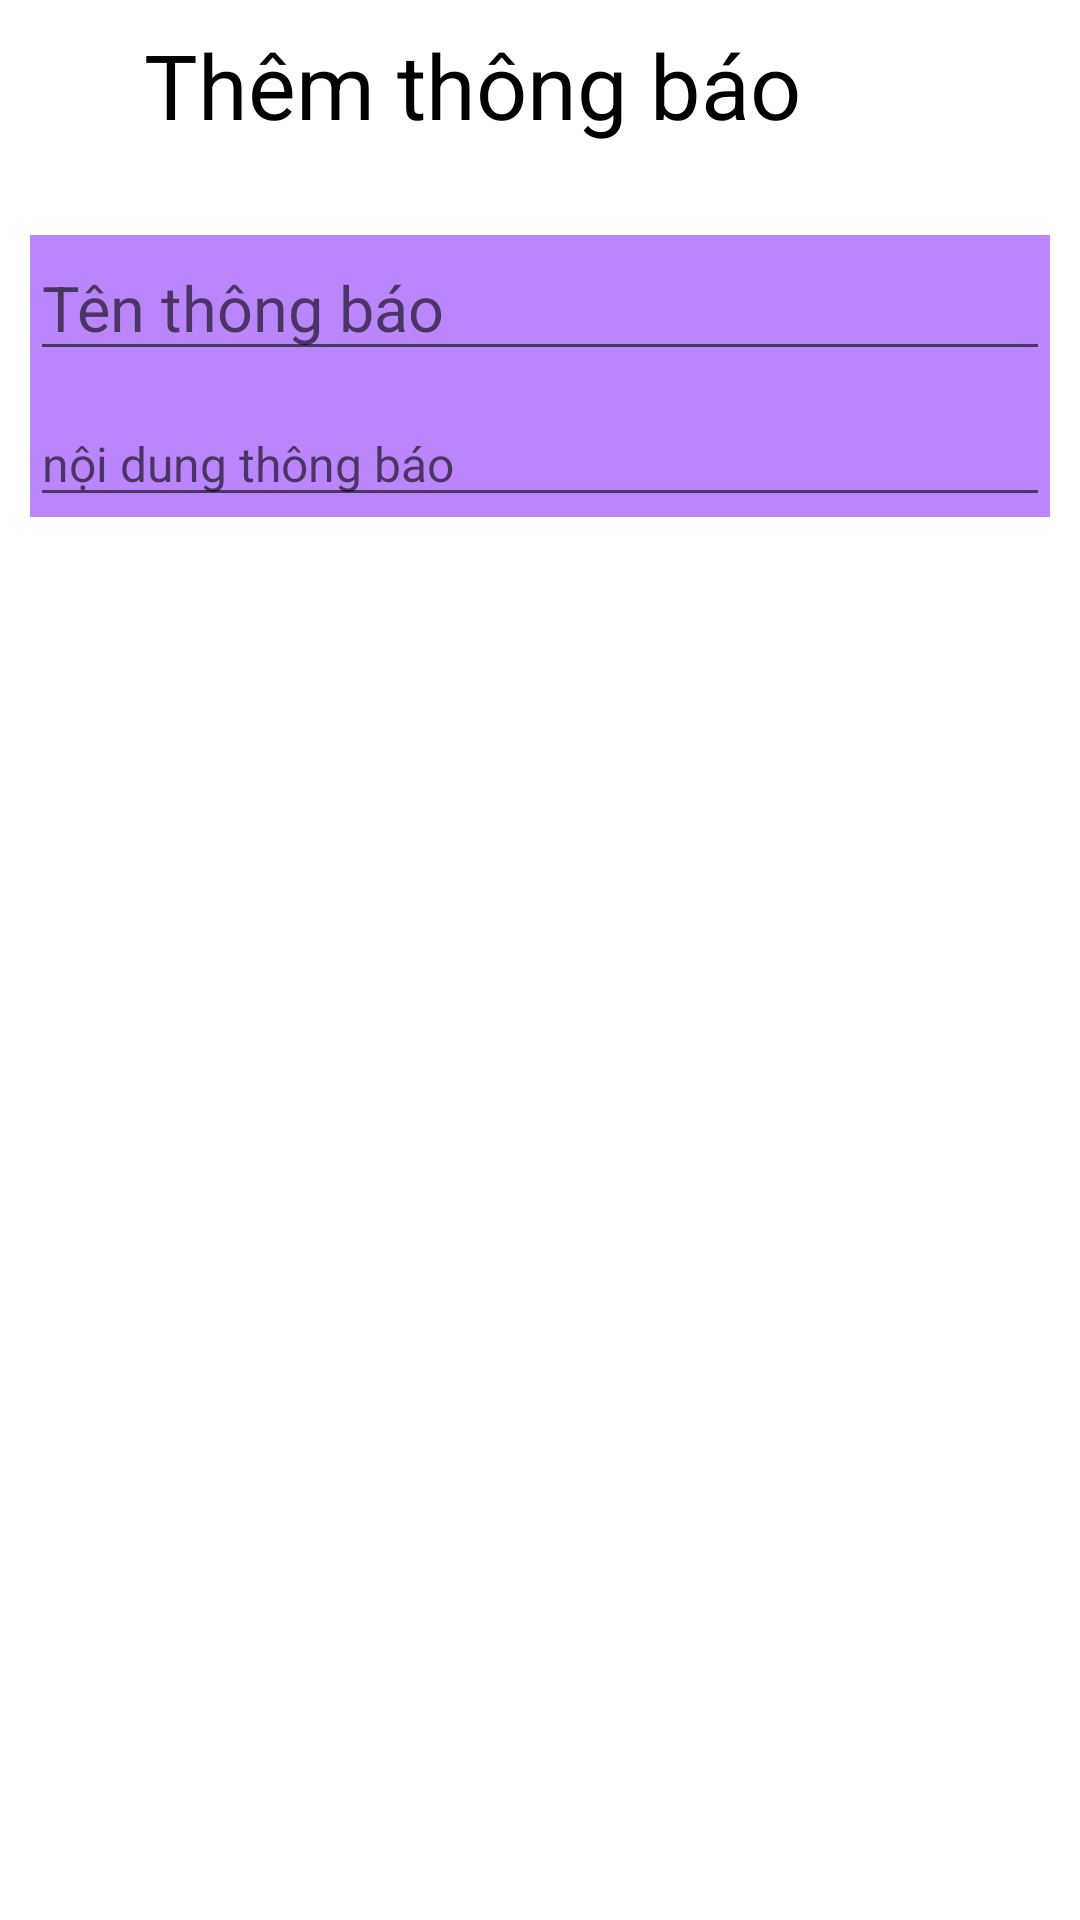

Android layout source for this screen:
<!-- AndroidManifest.xml: application theme Theme.XShopJavaFinal -->
<!-- res/layout/activity_them_thong_bao_admin.xml -->
<?xml version="1.0" encoding="utf-8"?>
<androidx.constraintlayout.widget.ConstraintLayout xmlns:android="http://schemas.android.com/apk/res/android"
    xmlns:app="http://schemas.android.com/apk/res-auto"
    xmlns:tools="http://schemas.android.com/tools"
    android:layout_width="match_parent"
    android:layout_height="match_parent"
    tools:context=".activities.ThemThongBaoAdminActivity">

    <ImageView
        android:id="@+id/image_back"
        android:layout_width="40dp"
        android:layout_height="40dp"
        app:layout_constraintTop_toTopOf="parent"
        app:layout_constraintStart_toStartOf="parent"
        android:src="@drawable/back"
        android:layout_marginTop="8dp"
        android:layout_marginRight="8dp"
        />

    <TextView
        android:id="@+id/textAddNote"
        android:layout_width="wrap_content"
        android:layout_height="wrap_content"
        android:text="Thêm thông báo"
        android:textSize="30dp"
        android:textColor="@color/black"
        android:layout_marginTop="8dp"
        android:layout_marginLeft="8dp"
        app:layout_constraintTop_toTopOf="parent"
       app:layout_constraintStart_toEndOf="@id/image_back"
        />

    <ImageView
        android:id="@+id/image_themthongbao"
        android:layout_width="40dp"
        android:layout_height="40dp"
        app:layout_constraintTop_toTopOf="parent"
        app:layout_constraintEnd_toEndOf="parent"
        android:src="@drawable/checked"
        android:layout_marginTop="8dp"
        android:layout_marginRight="8dp"
        />



    <LinearLayout
        android:layout_width="match_parent"
        android:layout_height="wrap_content"
        android:orientation="vertical"
        app:layout_constraintTop_toBottomOf="@id/textAddNote"
        app:layout_constraintStart_toStartOf="parent"
        app:layout_constraintEnd_toEndOf="parent"
        android:layout_marginTop="30dp"
        android:layout_marginHorizontal="10dp"
        android:background="@color/purple_200">
        <EditText
            android:id="@+id/editText_tenthongbao"
            android:layout_width="match_parent"
            android:layout_height="wrap_content"
            android:hint="Tên thông báo"
            android:textSize="21dp"
            />
        <EditText
            android:id="@+id/editText_noidungthongbao"
            android:layout_marginTop="10dp"
            android:layout_width="match_parent"
            android:layout_height="wrap_content"
            android:maxLines="15"
            android:textSize="16dp"
            android:hint="nội dung thông báo"
            />
    </LinearLayout>


</androidx.constraintlayout.widget.ConstraintLayout>
<!-- resources referenced by this layout -->
<resources>
  <color name="black">#FF000000</color>
  <color name="purple_200">#FFBB86FC</color>
  <style name="Theme.XShopJavaFinal" parent="Theme.MaterialComponents.DayNight.NoActionBar">
          
          <item name="colorPrimary">@color/purple_500</item>
          <item name="colorPrimaryVariant">@color/purple_700</item>
          <item name="colorOnPrimary">@color/white</item>
          
          <item name="colorSecondary">@color/teal_200</item>
          <item name="colorSecondaryVariant">@color/teal_700</item>
          <item name="colorOnSecondary">@color/black</item>
          
          <item name="android:statusBarColor">?attr/colorPrimaryVariant</item>
          
      </style>
  <color name="purple_500">#FF6200EE</color>
  <color name="purple_700">#FF3700B3</color>
  <color name="white">#FFFFFFFF</color>
  <color name="teal_200">#FF03DAC5</color>
  <color name="teal_700">#FF018786</color>
</resources>
